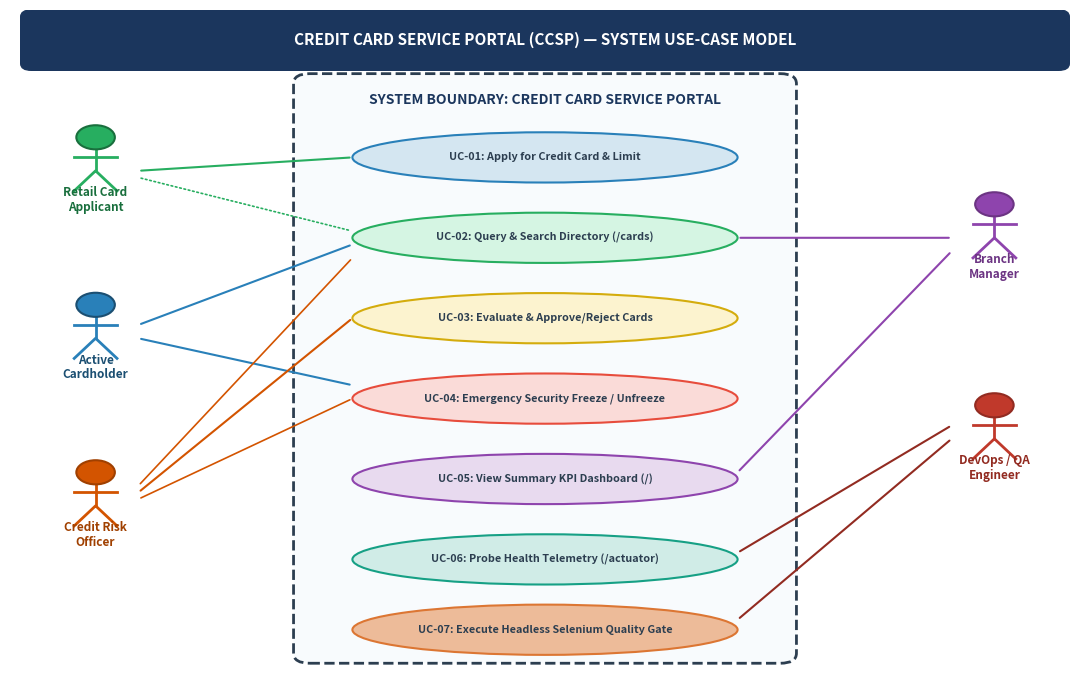
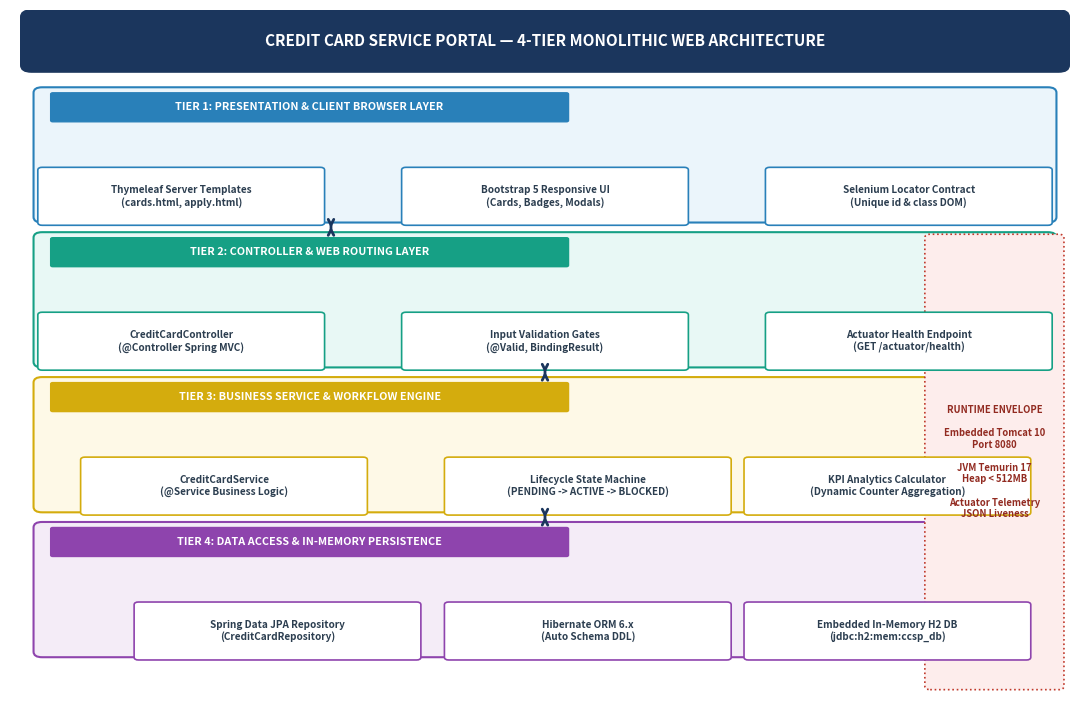

The script that saved these images, in order:
import matplotlib.pyplot as plt
import matplotlib.patches as patches
import os

os.makedirs("screenshots/task3", exist_ok=True)

# ----------------------------------------------------------------------
# Figure 3.1: Use-Case Diagram for Credit Card Service Portal
# ----------------------------------------------------------------------
fig, ax = plt.subplots(figsize=(11, 7.0), dpi=300)
ax.set_xlim(0, 100)
ax.set_ylim(0, 100)
ax.axis("off")

# Title Banner
rect_title = patches.FancyBboxPatch((2, 92), 96, 7, boxstyle="round,pad=1", ec="#1B365D", fc="#1B365D", zorder=2)
ax.add_patch(rect_title)
ax.text(50, 95.5, "CREDIT CARD SERVICE PORTAL (CCSP) — SYSTEM USE-CASE MODEL", 
        color="white", fontsize=11, fontweight="bold", ha="center", va="center")

# System Boundary Rectangle
rect_sys = patches.FancyBboxPatch((28, 4), 44, 85, boxstyle="round,pad=1.5", ec="#2C3E50", fc="#F8FBFD", lw=2, ls="--", zorder=1)
ax.add_patch(rect_sys)
ax.text(50, 86, "SYSTEM BOUNDARY: CREDIT CARD SERVICE PORTAL", color="#1B365D", fontsize=10, fontweight="bold", ha="center")

# Left Column Actors (Human Users)
# Actor 1: Retail Card Applicant
ax.plot([8, 8], [76, 80], color="#27AE60", lw=2) # body
ax.plot([6, 10], [78, 78], color="#27AE60", lw=2) # arms
ax.plot([6, 8, 10], [73, 76, 73], color="#27AE60", lw=2) # legs
circle1 = plt.Circle((8, 81), 1.8, color="#27AE60", ec="#196F3D", lw=1.5, zorder=3)
ax.add_patch(circle1)
ax.text(8, 70, "Retail Card\nApplicant", color="#196F3D", fontsize=8.5, fontweight="bold", ha="center")

# Actor 2: Active Cardholder
ax.plot([8, 8], [51, 55], color="#2980B9", lw=2)
ax.plot([6, 10], [53, 53], color="#2980B9", lw=2)
ax.plot([6, 8, 10], [48, 51, 48], color="#2980B9", lw=2)
circle2 = plt.Circle((8, 56), 1.8, color="#2980B9", ec="#1B4F72", lw=1.5, zorder=3)
ax.add_patch(circle2)
ax.text(8, 45, "Active\nCardholder", color="#1B4F72", fontsize=8.5, fontweight="bold", ha="center")

# Actor 3: Credit Risk Officer
ax.plot([8, 8], [26, 30], color="#D35400", lw=2)
ax.plot([6, 10], [28, 28], color="#D35400", lw=2)
ax.plot([6, 8, 10], [23, 26, 23], color="#D35400", lw=2)
circle3 = plt.Circle((8, 31), 1.8, color="#D35400", ec="#A04000", lw=1.5, zorder=3)
ax.add_patch(circle3)
ax.text(8, 20, "Credit Risk\nOfficer", color="#A04000", fontsize=8.5, fontweight="bold", ha="center")

# Right Column Actors (Technical & Operations)
# Actor 4: Branch Relationship Mgr
ax.plot([92, 92], [66, 70], color="#8E44AD", lw=2)
ax.plot([90, 94], [68, 68], color="#8E44AD", lw=2)
ax.plot([90, 92, 94], [63, 66, 63], color="#8E44AD", lw=2)
circle4 = plt.Circle((92, 71), 1.8, color="#8E44AD", ec="#6C3483", lw=1.5, zorder=3)
ax.add_patch(circle4)
ax.text(92, 60, "Branch\nManager", color="#6C3483", fontsize=8.5, fontweight="bold", ha="center")

# Actor 5: DevOps / QA Engineer
ax.plot([92, 92], [36, 40], color="#C0392B", lw=2)
ax.plot([90, 94], [38, 38], color="#C0392B", lw=2)
ax.plot([90, 92, 94], [33, 36, 33], color="#C0392B", lw=2)
circle5 = plt.Circle((92, 41), 1.8, color="#C0392B", ec="#922B21", lw=1.5, zorder=3)
ax.add_patch(circle5)
ax.text(92, 30, "DevOps / QA\nEngineer", color="#922B21", fontsize=8.5, fontweight="bold", ha="center")

# Use Cases (Ellipses in central boundary)
use_cases = [
    ("UC-01: Apply for Credit Card & Limit", 50, 78, "#D4E6F1", "#2980B9"),
    ("UC-02: Query & Search Directory (/cards)", 50, 66, "#D5F5E3", "#27AE60"),
    ("UC-03: Evaluate & Approve/Reject Cards", 50, 54, "#FCF3CF", "#D4AC0D"),
    ("UC-04: Emergency Security Freeze / Unfreeze", 50, 42, "#FADBD8", "#E74C3C"),
    ("UC-05: View Summary KPI Dashboard (/)", 50, 30, "#E8DAEF", "#8E44AD"),
    ("UC-06: Probe Health Telemetry (/actuator)", 50, 18, "#D0ECE7", "#16A085"),
    ("UC-07: Execute Headless Selenium Quality Gate", 50, 7.5, "#EDBB99", "#DC7633")
]

for title, cx, cy, fc, ec in use_cases:
    ellipse = patches.Ellipse((cx, cy), 36, 7.5, ec=ec, fc=fc, lw=1.5, zorder=2)
    ax.add_patch(ellipse)
    ax.text(cx, cy, title, color="#2C3E50", fontsize=7.8, fontweight="bold", ha="center", va="center")

# Association Lines (Solid)
# Applicant -> UC-01
ax.annotate("", xy=(32, 78), xytext=(12, 76), arrowprops=dict(arrowstyle="-", color="#27AE60", lw=1.5))
# Applicant -> UC-02
ax.annotate("", xy=(32, 67), xytext=(12, 75), arrowprops=dict(arrowstyle="-", color="#27AE60", lw=1.2, ls=":"))
# Cardholder -> UC-02
ax.annotate("", xy=(32, 65), xytext=(12, 53), arrowprops=dict(arrowstyle="-", color="#2980B9", lw=1.5))
# Cardholder -> UC-04
ax.annotate("", xy=(32, 44), xytext=(12, 51), arrowprops=dict(arrowstyle="-", color="#2980B9", lw=1.5))
# Officer -> UC-02
ax.annotate("", xy=(32, 63), xytext=(12, 29), arrowprops=dict(arrowstyle="-", color="#D35400", lw=1.2))
# Officer -> UC-03
ax.annotate("", xy=(32, 54), xytext=(12, 28), arrowprops=dict(arrowstyle="-", color="#D35400", lw=1.5))
# Officer -> UC-04
ax.annotate("", xy=(32, 42), xytext=(12, 27), arrowprops=dict(arrowstyle="-", color="#D35400", lw=1.2))

# Branch Manager -> UC-02
ax.annotate("", xy=(68, 66), xytext=(88, 66), arrowprops=dict(arrowstyle="-", color="#8E44AD", lw=1.5))
# Branch Manager -> UC-05
ax.annotate("", xy=(68, 31), xytext=(88, 64), arrowprops=dict(arrowstyle="-", color="#8E44AD", lw=1.5))

# DevOps Engineer -> UC-06
ax.annotate("", xy=(68, 19), xytext=(88, 38), arrowprops=dict(arrowstyle="-", color="#922B21", lw=1.5))
# DevOps Engineer -> UC-07
ax.annotate("", xy=(68, 9), xytext=(88, 36), arrowprops=dict(arrowstyle="-", color="#922B21", lw=1.5))

plt.tight_layout()
fig1_path = os.path.abspath("screenshots/task3/fig3_1_usecase_diagram.png")
plt.savefig(fig1_path, bbox_inches="tight", dpi=300)
plt.close()
print(f"Figure 3.1 saved to: {fig1_path}")

# ----------------------------------------------------------------------
# Figure 3.2: 4-Tier Monolithic Web Architecture Diagram
# ----------------------------------------------------------------------
fig, ax = plt.subplots(figsize=(11, 7.2), dpi=300)
ax.set_xlim(0, 100)
ax.set_ylim(0, 100)
ax.axis("off")

# Title Banner
rect_title2 = patches.FancyBboxPatch((2, 92), 96, 7, boxstyle="round,pad=1", ec="#1B365D", fc="#1B365D", zorder=2)
ax.add_patch(rect_title2)
ax.text(50, 95.5, "CREDIT CARD SERVICE PORTAL — 4-TIER MONOLITHIC WEB ARCHITECTURE", 
        color="white", fontsize=11, fontweight="bold", ha="center", va="center")

# 4 Horizontal Tiers
tiers = [
    ("TIER 1: PRESENTATION & CLIENT BROWSER LAYER", 
     [("Thymeleaf Server Templates\n(cards.html, apply.html)", 16, 73),
      ("Bootstrap 5 Responsive UI\n(Cards, Badges, Modals)", 50, 73),
      ("Selenium Locator Contract\n(Unique id & class DOM)", 84, 73)],
     "#EBF5FB", "#2980B9", 70),
    
    ("TIER 2: CONTROLLER & WEB ROUTING LAYER", 
     [("CreditCardController\n(@Controller Spring MVC)", 16, 52),
      ("Input Validation Gates\n(@Valid, BindingResult)", 50, 52),
      ("Actuator Health Endpoint\n(GET /actuator/health)", 84, 52)],
     "#E8F8F5", "#16A085", 49),
    
    ("TIER 3: BUSINESS SERVICE & WORKFLOW ENGINE", 
     [("CreditCardService\n(@Service Business Logic)", 20, 31),
      ("Lifecycle State Machine\n(PENDING -> ACTIVE -> BLOCKED)", 54, 31),
      ("KPI Analytics Calculator\n(Dynamic Counter Aggregation)", 82, 31)],
     "#FEF9E7", "#D4AC0D", 28),
    
    ("TIER 4: DATA ACCESS & IN-MEMORY PERSISTENCE", 
     [("Spring Data JPA Repository\n(CreditCardRepository)", 25, 10),
      ("Hibernate ORM 6.x\n(Auto Schema DDL)", 54, 10),
      ("Embedded In-Memory H2 DB\n(jdbc:h2:mem:ccsp_db)", 82, 10)],
     "#F4ECF7", "#8E44AD", 7)
]

for tier_title, comps, bg_col, border_col, y in tiers:
    # Outer tier box
    tier_box = patches.FancyBboxPatch((3, y), 94, 18, boxstyle="round,pad=0.8", ec=border_col, fc=bg_col, lw=1.5, zorder=1)
    ax.add_patch(tier_box)
    
    # Tier Title Label
    t_label = patches.FancyBboxPatch((4, y + 14), 48, 3.8, boxstyle="round,pad=0.2", ec=border_col, fc=border_col, zorder=2)
    ax.add_patch(t_label)
    ax.text(28, y + 15.9, tier_title, color="white", fontsize=7.8, fontweight="bold", ha="center", va="center")
    
    # Component badges inside tier
    for c_name, cx, cy in comps:
        c_box = patches.FancyBboxPatch((cx - 13, cy - 3.8), 26, 7.6, boxstyle="round,pad=0.4", ec=border_col, fc="white", lw=1.2, zorder=3)
        ax.add_patch(c_box)
        ax.text(cx, cy, c_name, color="#2C3E50", fontsize=7.2, fontweight="bold", ha="center", va="center")

# Inter-tier communication vertical arrows
ax.annotate("", xy=(30, 68), xytext=(30, 69), arrowprops=dict(arrowstyle="<->", color="#1B365D", lw=2))
ax.annotate("", xy=(50, 47), xytext=(50, 48), arrowprops=dict(arrowstyle="<->", color="#1B365D", lw=2))
ax.annotate("", xy=(50, 26), xytext=(50, 27), arrowprops=dict(arrowstyle="<->", color="#1B365D", lw=2))

# Supporting Cross-Cutting Envelope on right
rect_env = patches.FancyBboxPatch((86, 2), 12, 65, boxstyle="round,pad=0.5", ec="#C0392B", fc="#FDEDEC", lw=1.2, ls=":", zorder=1)
ax.add_patch(rect_env)
ax.text(92, 34.5, "RUNTIME ENVELOPE\n\nEmbedded Tomcat 10\nPort 8080\n\nJVM Temurin 17\nHeap < 512MB\n\nActuator Telemetry\nJSON Liveness", 
        color="#922B21", fontsize=6.8, fontweight="bold", ha="center", va="center")

plt.tight_layout()
fig2_path = os.path.abspath("screenshots/task3/fig3_2_architecture_diagram.png")
plt.savefig(fig2_path, bbox_inches="tight", dpi=300)
plt.close()
print(f"Figure 3.2 saved to: {fig2_path}")
